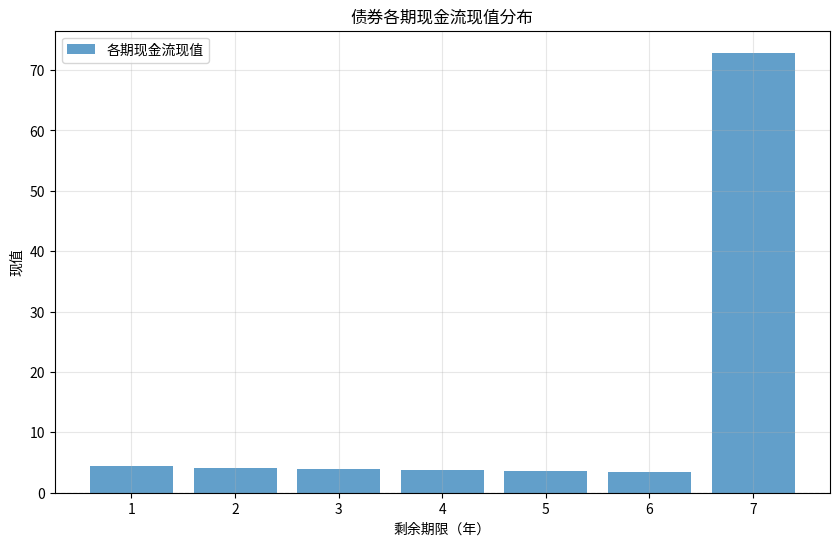

The script that saved this image:
import numpy as np
import pandas as pd
import matplotlib.pyplot as plt
from scipy import optimize

# 债券参数
face_value = 100.0          # 面值
coupon_rate = 0.046         # 票息率 4.6%
maturity_years = 7          # 7年期
ytm = 0.053                 # 到期收益率 5.3%
payment_freq = 1            # 每年付息一次

# 计算各期现金流
periods = np.arange(1, maturity_years + 1)  # 第1到第7期
coupon_payment = face_value * coupon_rate   # 每期票息

# 现金流：前6期是票息，最后一期是票息+面值
cash_flows = np.full(maturity_years, coupon_payment)
cash_flows[-1] += face_value  # 最后一期加面值

# 1. 计算债券价格 (现值)
discount_factors = (1 + ytm) ** (-periods)
price = np.sum(cash_flows * discount_factors)

# 2. 计算麦考利久期 (Macaulay Duration)
# 定义: 加权平均剩余期限，权重为各期现金流现值占债券价格的比例
present_values = cash_flows * discount_factors
weights = present_values / price
macaulay_duration = np.sum(periods * weights)  # 单位：年

# 3. 计算修正久期 (Modified Duration)
# 修正久期 = 麦考利久期 / (1 + ytm / m) 其中 m 是每年付息次数
modified_duration = macaulay_duration / (1 + ytm / payment_freq)

# 4. 计算凸性 (Convexity)
# 凸性公式: (1/(P*(1+y/m)^2)) * sum(CF_t * t * (t+1) / (1+y/m)^t)
convexity_numerator = np.sum(cash_flows * periods * (periods + 1) * (1 + ytm) ** (-periods - 2))
convexity = convexity_numerator / price

# 整理结果
result = {
    'price': round(price, 6),
    'macaulay_duration_years': round(macaulay_duration, 6),
    'modified_duration_years': round(modified_duration, 6),
    'convexity': round(convexity, 6)
}

# 打印结果以供验证
print("债券价格（每100元面值）:", result['price'])
print("麦考利久期（年）:", result['macaulay_duration_years'])
print("修正久期（年）:", result['modified_duration_years'])
print("凸性:", result['convexity'])

# 可视化：展示债券现金流的时间价值
plt.figure(figsize=(10, 6))
plt.bar(periods, present_values, alpha=0.7, label='各期现金流现值')
plt.axhline(y=0, color='gray', linestyle='--', linewidth=0.8)
plt.xlabel('剩余期限（年）')
plt.ylabel('现值')
plt.title('债券各期现金流现值分布')
plt.legend()
plt.grid(alpha=0.3)
plt.show()

# 显示 DataFrame 格式一览
df_check = pd.DataFrame({
    '期数': periods,
    '现金流': cash_flows,
    '折现因子': np.round(discount_factors, 6),
    '现值': np.round(present_values, 6),
    '权重': np.round(weights, 6)
})
print("\n现金流现值明细表：")
print(df_check)
